Image classification data set "dataset1" (billjcapps/VRScavengerHunt on GitHub). Class labels (9): DC Comics, Doctor Who, Firefly, lotr, shelf, Spider-Man, Star Wars, table, weapon.

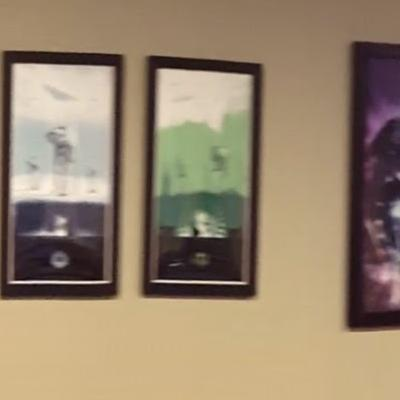
Label: Star Wars

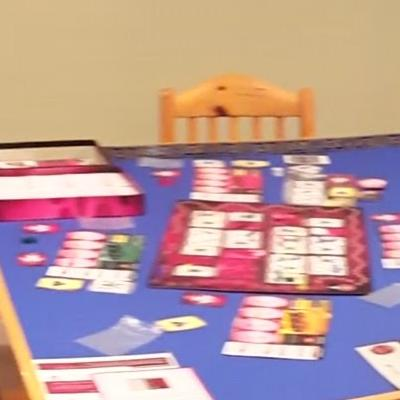
Label: table

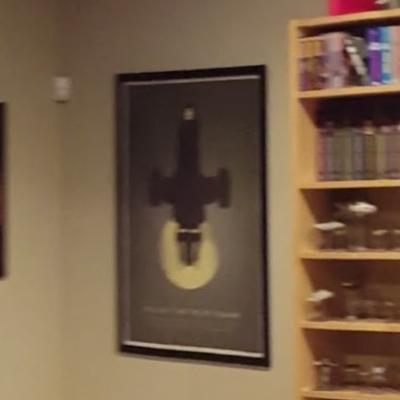
Label: Firefly

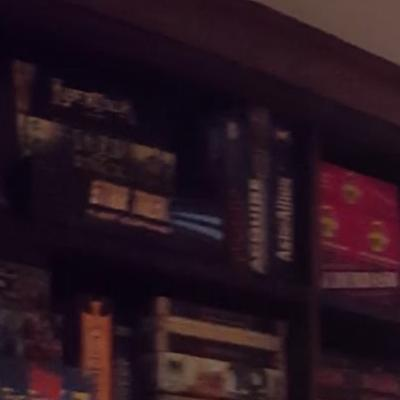
Label: shelf

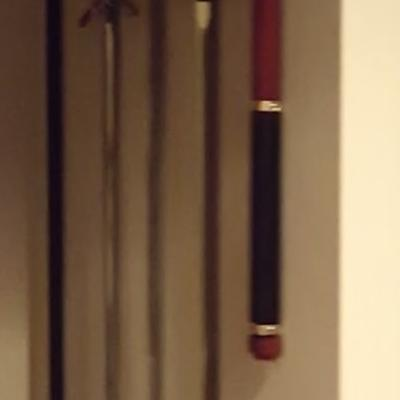
Label: weapon

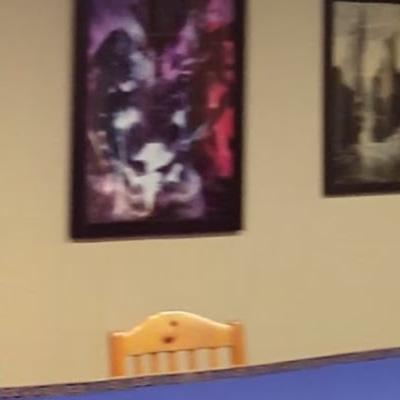
Label: DC Comics
